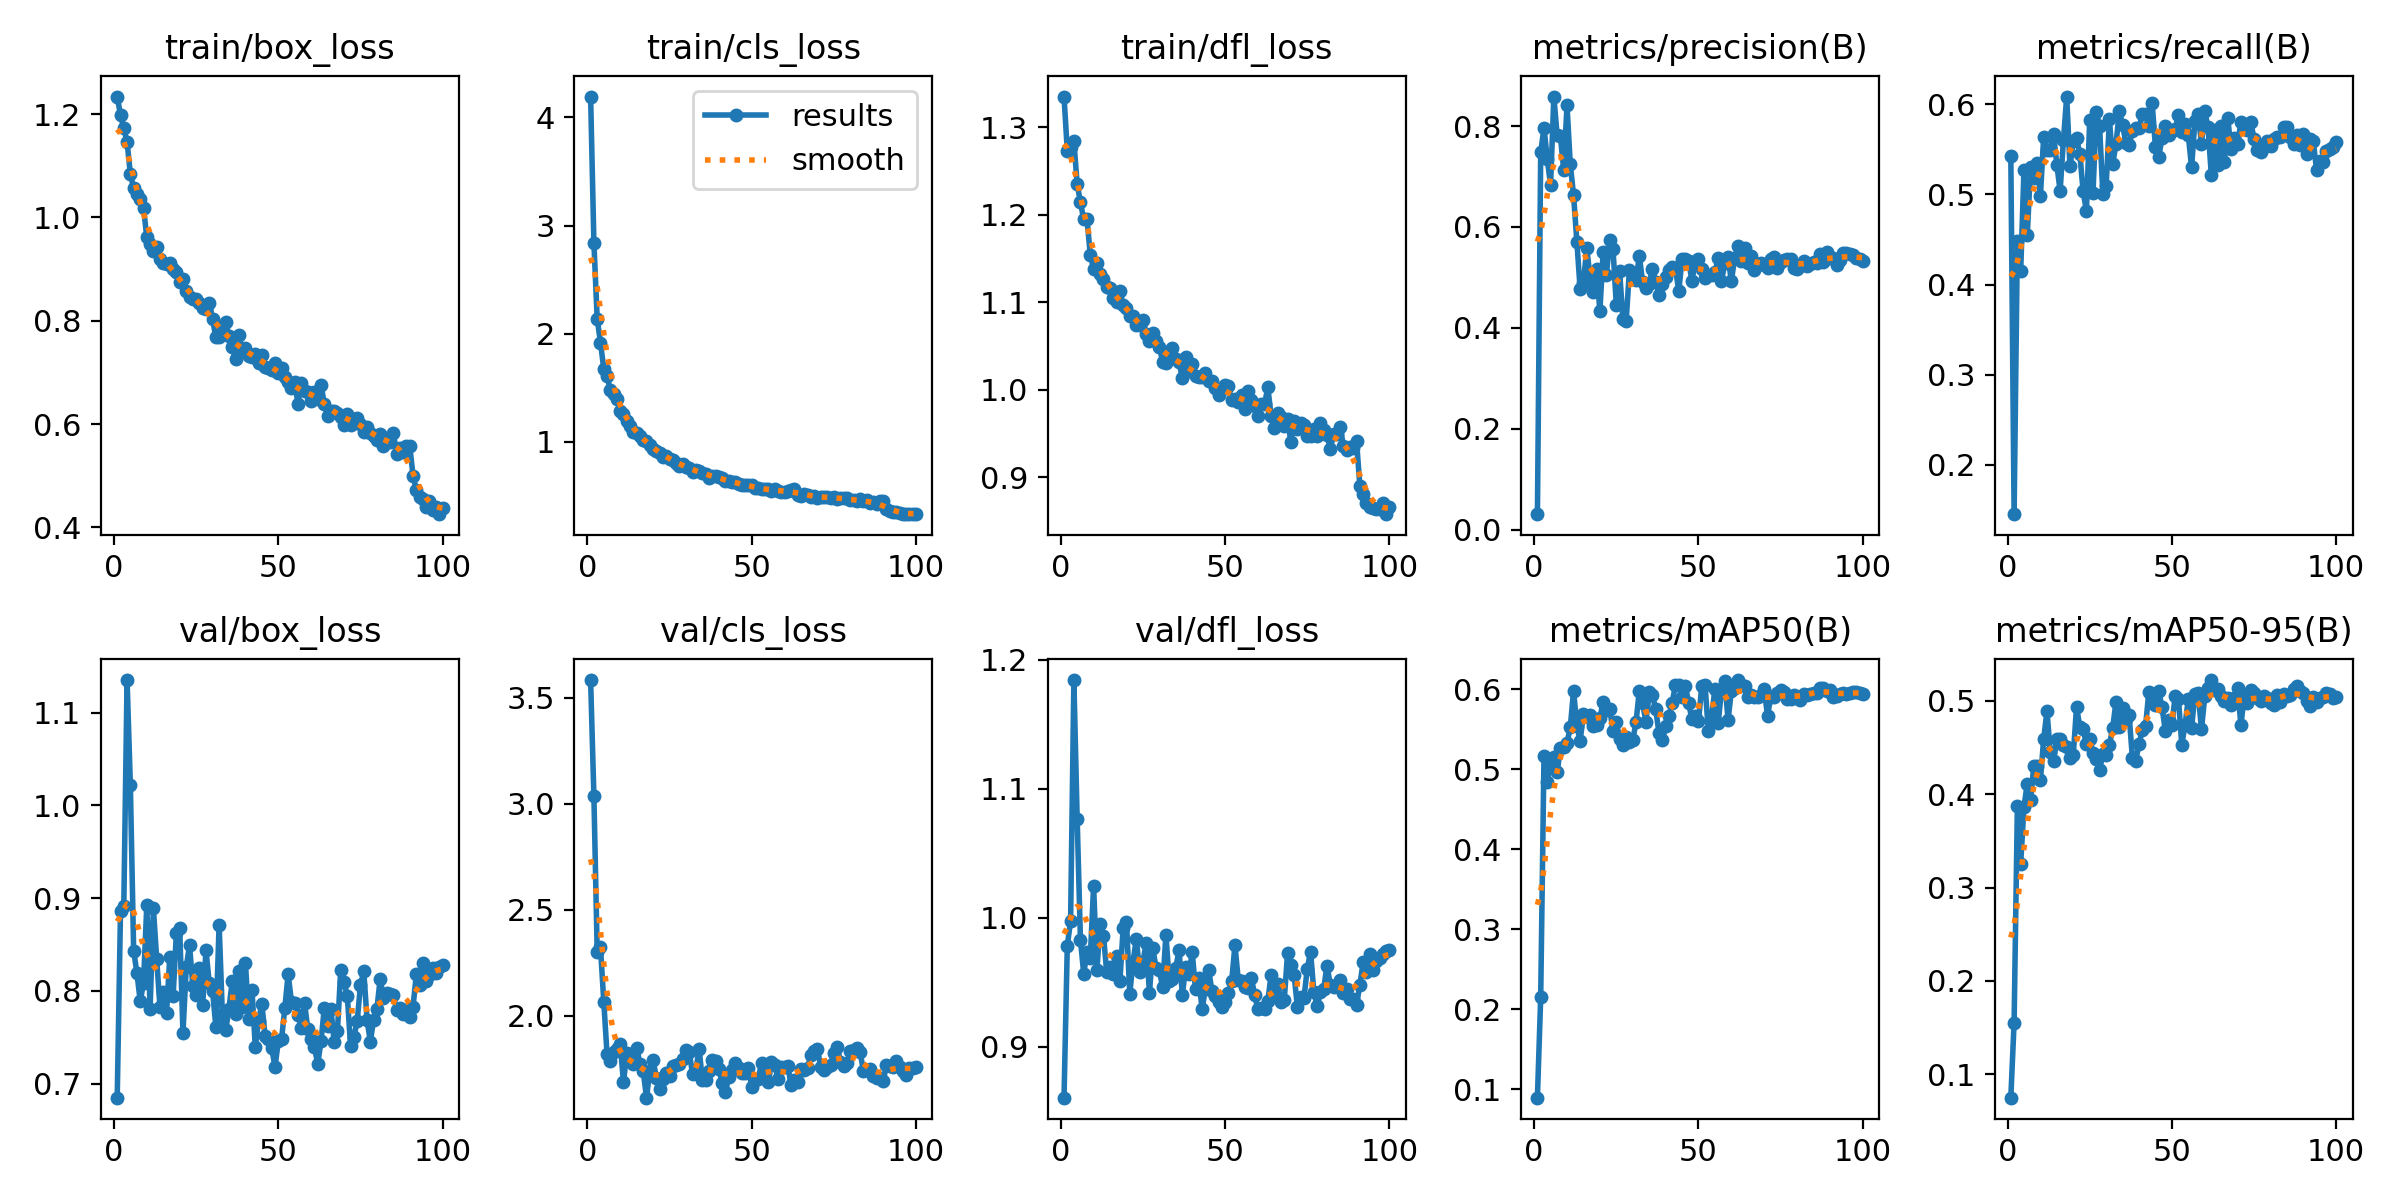

The file beside this chart, header and first rows:
epoch, time, train/box_loss, train/cls_loss, train/dfl_loss, metrics/precision(B), metrics/recall(B), metrics/mAP50(B), metrics/mAP50-95(B), val/box_loss, val/cls_loss, val/dfl_loss, lr/pg0, lr/pg1, lr/pg2
1, 10.56, 1.234, 4.193, 1.335, 0.03039, 0.5428, 0.08955, 0.07503, 0.6848, 3.584, 0.8604, 0.0001484, 0.0001484, 0.0001484
2, 19.41, 1.198, 2.841, 1.273, 0.7481, 0.1455, 0.2153, 0.1554, 0.8857, 3.037, 0.9783, 0.0002971, 0.0002971, 0.0002971
3, 27.66, 1.173, 2.138, 1.277, 0.7964, 0.4486, 0.5166, 0.3878, 0.8912, 2.304, 0.9973, 0.0004428, 0.0004428, 0.0004428
4, 35.61, 1.146, 1.919, 1.284, 0.7348, 0.4145, 0.4838, 0.3253, 1.135, 2.323, 1.184, 0.0004415, 0.0004415, 0.0004415
5, 43.88, 1.084, 1.677, 1.235, 0.6829, 0.5272, 0.5096, 0.3866, 1.022, 2.068, 1.077, 0.000437, 0.000437, 0.000437
6, 53.14, 1.056, 1.608, 1.214, 0.8585, 0.4545, 0.5152, 0.4109, 0.8435, 1.82, 0.9827, 0.0004325, 0.0004325, 0.0004325
7, 61.46, 1.045, 1.482, 1.195, 0.7816, 0.5298, 0.4965, 0.3942, 0.8191, 1.789, 0.9564, 0.000428, 0.000428, 0.000428
8, 69.43, 1.035, 1.447, 1.195, 0.7797, 0.518, 0.5262, 0.4303, 0.7887, 1.829, 0.9735, 0.0004235, 0.0004235, 0.0004235
9, 78.51, 1.018, 1.395, 1.154, 0.7122, 0.5345, 0.5284, 0.43, 0.8085, 1.843, 0.969, 0.000419, 0.000419, 0.000419
10, 86.56, 0.9615, 1.283, 1.138, 0.8408, 0.4979, 0.533, 0.4147, 0.8924, 1.87, 1.024, 0.0004145, 0.0004145, 0.0004145
11, 95.09, 0.9482, 1.255, 1.145, 0.7243, 0.5638, 0.5525, 0.4592, 0.7807, 1.687, 0.9596, 0.00041, 0.00041, 0.00041
12, 104, 0.9348, 1.196, 1.132, 0.6623, 0.5496, 0.5983, 0.489, 0.8893, 1.824, 0.9952, 0.0004055, 0.0004055, 0.0004055
13, 112.4, 0.9435, 1.143, 1.127, 0.5707, 0.5487, 0.5543, 0.4453, 0.8346, 1.794, 0.9859, 0.0004009, 0.0004009, 0.0004009
14, 122.2, 0.9198, 1.091, 1.117, 0.4766, 0.5669, 0.5359, 0.4358, 0.7829, 1.772, 0.9576, 0.0003964, 0.0003964, 0.0003964
15, 130.9, 0.9115, 1.079, 1.116, 0.4887, 0.533, 0.5695, 0.4592, 0.7992, 1.851, 0.9613, 0.0003919, 0.0003919, 0.0003919
16, 140.4, 0.9091, 1.058, 1.105, 0.5575, 0.5037, 0.5657, 0.4595, 0.7757, 1.776, 0.9563, 0.0003874, 0.0003874, 0.0003874
17, 148.6, 0.9112, 1.015, 1.1, 0.5019, 0.5599, 0.5678, 0.4525, 0.8367, 1.74, 0.9705, 0.0003829, 0.0003829, 0.0003829
18, 156.7, 0.9005, 1.008, 1.113, 0.4699, 0.6084, 0.5543, 0.4502, 0.7939, 1.615, 0.9511, 0.0003784, 0.0003784, 0.0003784
19, 164.8, 0.894, 0.968, 1.097, 0.5158, 0.5309, 0.5549, 0.4385, 0.8628, 1.741, 0.9919, 0.0003739, 0.0003739, 0.0003739
20, 174.2, 0.8755, 0.9384, 1.094, 0.433, 0.5589, 0.5644, 0.4421, 0.8682, 1.795, 0.9967, 0.0003694, 0.0003694, 0.0003694
21, 184.2, 0.8801, 0.915, 1.084, 0.5496, 0.562, 0.5841, 0.4934, 0.7543, 1.705, 0.941, 0.0003649, 0.0003649, 0.0003649
22, 194, 0.8571, 0.8943, 1.084, 0.5056, 0.5448, 0.5748, 0.4721, 0.8255, 1.657, 0.9658, 0.0003604, 0.0003604, 0.0003604
23, 202.5, 0.8466, 0.8632, 1.074, 0.5747, 0.5031, 0.5752, 0.4698, 0.8492, 1.702, 0.9835, 0.0003559, 0.0003559, 0.0003559
24, 211.7, 0.8417, 0.8699, 1.074, 0.5556, 0.4815, 0.5482, 0.4532, 0.8054, 1.731, 0.9581, 0.0003514, 0.0003514, 0.0003514
25, 220.6, 0.8428, 0.8404, 1.08, 0.4451, 0.582, 0.5593, 0.4591, 0.7956, 1.715, 0.9657, 0.0003469, 0.0003469, 0.0003469
26, 230, 0.8342, 0.835, 1.063, 0.512, 0.5014, 0.5382, 0.4442, 0.8248, 1.763, 0.98, 0.0003424, 0.0003424, 0.0003424
27, 239.6, 0.8255, 0.8082, 1.055, 0.4181, 0.5907, 0.53, 0.4376, 0.7849, 1.77, 0.9417, 0.0003379, 0.0003379, 0.0003379
28, 248.2, 0.822, 0.7816, 1.065, 0.4139, 0.5756, 0.5406, 0.4257, 0.8436, 1.774, 0.9765, 0.0003334, 0.0003334, 0.0003334
29, 256.3, 0.8351, 0.7931, 1.056, 0.5153, 0.4999, 0.5345, 0.443, 0.8087, 1.797, 0.9607, 0.0003289, 0.0003289, 0.0003289
30, 264.5, 0.8033, 0.7687, 1.049, 0.4972, 0.5092, 0.5363, 0.4416, 0.8003, 1.839, 0.9592, 0.0003244, 0.0003244, 0.0003244
31, 272.5, 0.7679, 0.7581, 1.032, 0.4939, 0.5832, 0.5591, 0.453, 0.7613, 1.831, 0.946, 0.0003199, 0.0003199, 0.0003199
32, 280.7, 0.7694, 0.7241, 1.03, 0.5426, 0.5339, 0.5985, 0.4712, 0.8714, 1.727, 0.9868, 0.0003154, 0.0003154, 0.0003154
33, 289.7, 0.7876, 0.7413, 1.04, 0.4903, 0.5557, 0.5828, 0.499, 0.7734, 1.743, 0.9507, 0.0003109, 0.0003109, 0.0003109
34, 298.8, 0.7975, 0.7291, 1.047, 0.4779, 0.592, 0.5594, 0.4722, 0.7573, 1.846, 0.952, 0.0003064, 0.0003064, 0.0003064
35, 307.4, 0.7703, 0.7139, 1.035, 0.4877, 0.5771, 0.5962, 0.4919, 0.7809, 1.696, 0.9608, 0.0003018, 0.0003018, 0.0003018
36, 316.2, 0.7494, 0.7001, 1.031, 0.5159, 0.5566, 0.5926, 0.4808, 0.8109, 1.698, 0.9749, 0.0002973, 0.0002973, 0.0002973
37, 325.9, 0.7251, 0.6696, 1.013, 0.4912, 0.5551, 0.5749, 0.4843, 0.7747, 1.741, 0.9399, 0.0002928, 0.0002928, 0.0002928
38, 335.3, 0.7732, 0.685, 1.038, 0.4653, 0.5699, 0.5448, 0.4384, 0.8215, 1.792, 0.9615, 0.0002883, 0.0002883, 0.0002883
39, 345, 0.7444, 0.6836, 1.022, 0.487, 0.5732, 0.5365, 0.4359, 0.7821, 1.786, 0.9565, 0.0002838, 0.0002838, 0.0002838
40, 354.2, 0.7465, 0.6741, 1.03, 0.4997, 0.5733, 0.5537, 0.4537, 0.8305, 1.751, 0.973, 0.0002793, 0.0002793, 0.0002793
41, 363.2, 0.7309, 0.6648, 1.015, 0.5152, 0.5887, 0.5662, 0.4685, 0.7702, 1.684, 0.9443, 0.0002748, 0.0002748, 0.0002748
42, 371.6, 0.73, 0.6378, 1.014, 0.5212, 0.5895, 0.5835, 0.4729, 0.8008, 1.641, 0.9532, 0.0002703, 0.0002703, 0.0002703
43, 380.2, 0.7359, 0.6415, 1.014, 0.5189, 0.5753, 0.6057, 0.5098, 0.7399, 1.713, 0.929, 0.0002658, 0.0002658, 0.0002658
44, 388.5, 0.718, 0.6282, 1.019, 0.4724, 0.6011, 0.6055, 0.5049, 0.768, 1.746, 0.9445, 0.0002613, 0.0002613, 0.0002613
45, 396.8, 0.7346, 0.6341, 1.01, 0.5366, 0.5521, 0.5905, 0.4953, 0.7855, 1.777, 0.9594, 0.0002568, 0.0002568, 0.0002568
46, 405.2, 0.7108, 0.6092, 1.01, 0.5371, 0.5419, 0.6048, 0.5105, 0.7516, 1.754, 0.9431, 0.0002523, 0.0002523, 0.0002523
47, 413.8, 0.7081, 0.6029, 1.002, 0.5326, 0.5622, 0.5831, 0.4929, 0.748, 1.73, 0.939, 0.0002478, 0.0002478, 0.0002478
48, 422.3, 0.7054, 0.6031, 0.9937, 0.4935, 0.5754, 0.5623, 0.4681, 0.7385, 1.732, 0.9346, 0.0002433, 0.0002433, 0.0002433
49, 430.9, 0.7187, 0.6025, 1.001, 0.5288, 0.5655, 0.5664, 0.4797, 0.7178, 1.755, 0.9308, 0.0002388, 0.0002388, 0.0002388
50, 439.2, 0.6996, 0.5993, 1.006, 0.5366, 0.5704, 0.5598, 0.4739, 0.7456, 1.667, 0.9346, 0.0002343, 0.0002343, 0.0002343
51, 447.6, 0.7086, 0.5742, 1.004, 0.5169, 0.572, 0.6042, 0.5053, 0.7481, 1.697, 0.9413, 0.0002298, 0.0002298, 0.0002298
52, 456, 0.6908, 0.5705, 0.9882, 0.4985, 0.5881, 0.6053, 0.5022, 0.7817, 1.703, 0.9504, 0.0002253, 0.0002253, 0.0002253
53, 464.3, 0.6809, 0.5659, 0.9895, 0.5049, 0.5691, 0.5476, 0.453, 0.8179, 1.778, 0.9786, 0.0002208, 0.0002208, 0.0002208
54, 472.8, 0.6701, 0.5622, 0.986, 0.5052, 0.5775, 0.5649, 0.4738, 0.7884, 1.732, 0.952, 0.0002163, 0.0002163, 0.0002163
55, 481.5, 0.6811, 0.5623, 0.9945, 0.5097, 0.5652, 0.6008, 0.5021, 0.787, 1.688, 0.951, 0.0002118, 0.0002118, 0.0002118
56, 491, 0.6388, 0.5473, 0.9784, 0.5375, 0.5297, 0.5583, 0.4713, 0.7743, 1.785, 0.9463, 0.0002073, 0.0002073, 0.0002073
57, 499.3, 0.6799, 0.5614, 0.9986, 0.493, 0.5811, 0.5989, 0.5069, 0.7594, 1.771, 0.9453, 0.0002027, 0.0002027, 0.0002027
58, 507.9, 0.6635, 0.5493, 0.9881, 0.5279, 0.5886, 0.6099, 0.5087, 0.7863, 1.702, 0.9531, 0.0001982, 0.0001982, 0.0001982
59, 516.4, 0.6617, 0.5393, 0.9817, 0.5395, 0.5562, 0.5618, 0.4693, 0.7583, 1.759, 0.9398, 0.0001937, 0.0001937, 0.0001937
60, 525.9, 0.6452, 0.535, 0.97, 0.4926, 0.592, 0.5979, 0.5047, 0.7486, 1.761, 0.9288, 0.0001892, 0.0001892, 0.0001892
... 40 more rows
